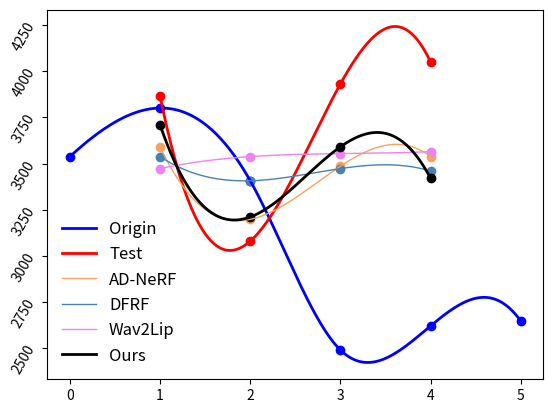

Here is the Python script that generated this plot:
import numpy as np
from matplotlib import pyplot as plt
from scipy.interpolate import make_interp_spline


def smooth_xy(lx, ly):

    x = np.array(lx)
    y = np.array(ly)
    x_smooth = np.linspace(x.min(), x.max(), 300)
    y_smooth = make_interp_spline(x, y)(x_smooth)
    return [x_smooth, y_smooth]


if __name__ == '__main__':


    x_raw_0 = [0, 1, 2, 3, 4, 5]
    y_raw_0 = [3538,3801,3407,2490,2621,2647]
    xy_s_0 = smooth_xy(x_raw_0, y_raw_0)
    
    x_raw_1 = [1, 2, 3, 4]
    y_raw_1 = [3866,3080,3932,4050]
    xy_s_1 = smooth_xy(x_raw_1, y_raw_1)

    x_raw_2 = [1, 2, 3, 4]
    y_raw_2 = [3591,3198,3486,3538]
    xy_s_2 = smooth_xy(x_raw_2, y_raw_2)

    x_raw_3 = [1, 2, 3, 4]
    y_raw_3 = [3538,3407,3473,3460]
    xy_s_3 = smooth_xy(x_raw_3, y_raw_3)

    x_raw_4 = [1, 2, 3, 4]
    y_raw_4 = [3473,3538,3554,3565]
    xy_s_4 = smooth_xy(x_raw_4, y_raw_4)

    x_raw_5 = [1, 2, 3, 4]
    y_raw_5 = [3709,3211,3591,3420]
    xy_s_5 = smooth_xy(x_raw_5, y_raw_5)

    plt.scatter(x_raw_0, y_raw_0, color='b')
    plt.plot(xy_s_0[0], xy_s_0[1], color='b', linewidth=2, label='Origin')

    plt.scatter(x_raw_1, y_raw_1, color='red')
    plt.plot(xy_s_1[0], xy_s_1[1], color='red', linewidth=2, label='Test')

    plt.scatter(x_raw_2, y_raw_2, color='sandybrown')
    plt.plot(xy_s_2[0], xy_s_2[1], color='sandybrown', linewidth=1, label='AD-NeRF')

    plt.scatter(x_raw_3, y_raw_3, color='steelblue')
    plt.plot(xy_s_3[0], xy_s_3[1], color='steelblue', linewidth=1, label='DFRF')

    plt.scatter(x_raw_4, y_raw_4, color='violet')
    plt.plot(xy_s_4[0], xy_s_4[1], color='violet', linewidth=1, label='Wav2Lip')

    plt.scatter(x_raw_5, y_raw_5, color='black')
    plt.plot(xy_s_5[0], xy_s_5[1], color='black', linewidth=2, label='Ours')
    
    plt.yticks(rotation=60)
    plt.legend(loc='best',fontsize='large',frameon=False)
    plt.savefig("filename.png")
    plt.show()
